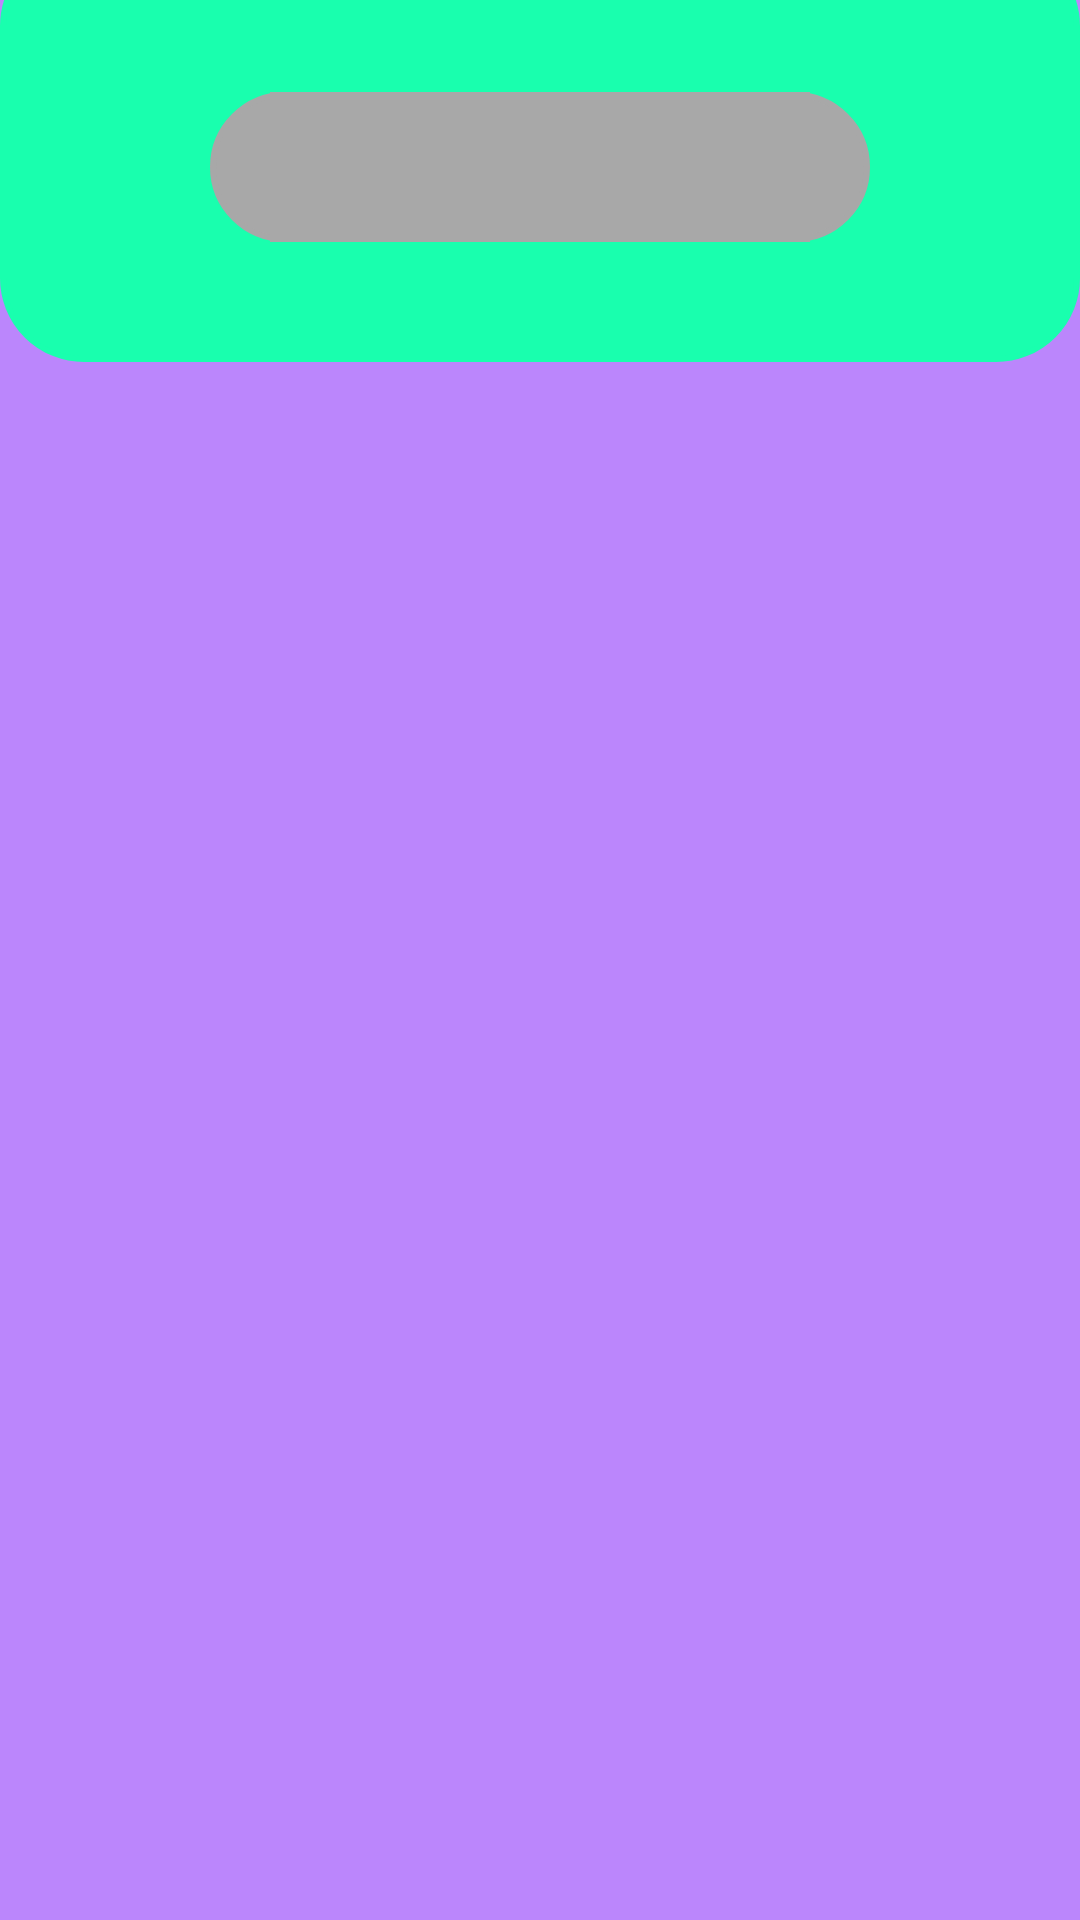

Android layout source for this screen:
<!-- AndroidManifest.xml: application theme Theme.Design.NoActionBar -->
<!-- res/layout/activity_input.xml -->
<?xml version="1.0" encoding="utf-8"?>
<androidx.constraintlayout.widget.ConstraintLayout xmlns:android="http://schemas.android.com/apk/res/android"
    xmlns:app="http://schemas.android.com/apk/res-auto"
    xmlns:tools="http://schemas.android.com/tools"
    android:layout_width="match_parent"
    android:background="@color/purple_200"
    android:layout_height="match_parent">

    <androidx.viewpager.widget.ViewPager
        android:id="@+id/viewPager"
        android:layout_width="match_parent"
        android:layout_height="match_parent"
        android:layout_marginTop="120dp"
        android:scrollbars="horizontal"
        android:layout_marginBottom="40dp"
        app:layout_behavior="@string/appbar_scrolling_view_behavior"
        app:layout_constraintBottom_toBottomOf="parent"
        app:layout_constraintEnd_toEndOf="parent"
        app:layout_constraintStart_toStartOf="parent"
        app:layout_constraintTop_toBottomOf="@id/relativeLayout" />

    <RelativeLayout
        android:id="@+id/relativeLayout"
        android:layout_width="match_parent"
        android:layout_height="140dp"
        android:layout_marginTop="-20dp"
        android:background="@drawable/rounded_layout"
        android:backgroundTint="#19FFAE"
        app:layout_constraintTop_toTopOf="parent"
        tools:ignore="MissingConstraints">

        <ImageButton
            android:id="@+id/buttonback1"
            android:layout_width="wrap_content"
            android:layout_height="wrap_content"
            android:layout_marginStart="20dp"
            android:layout_marginTop="30dp"
            android:backgroundTint="#00FFFFFF"
            android:src="@drawable/ic_baseline_arrow_back_24"
            app:layout_constraintStart_toStartOf="parent"
            app:layout_constraintTop_toTopOf="parent"
            tools:ignore="ContentDescription,MissingConstraints" />

        <LinearLayout
            android:layout_width="328dp"
            android:layout_height="50dp"
            android:layout_below="@+id/buttonback1"
            android:layout_alignParentStart="true"
            android:layout_alignParentEnd="true"
            android:layout_marginStart="70dp"
            android:layout_marginTop="0dp"
            android:layout_marginEnd="70dp"
            android:background="@drawable/rounded_layout"
            android:backgroundTint="#A8A8A8"
            android:elevation="10dp"
            android:gravity="center"
            android:orientation="horizontal">

            <com.google.android.material.tabs.TabLayout
                android:id="@+id/tabLayout"
                android:layout_width="match_parent"
                android:layout_height="match_parent"
                android:layout_marginStart="20dp"
                android:layout_marginEnd="20dp"
                android:background="#A8A8A8"
                app:layout_constraintEnd_toEndOf="parent"
                app:tabIndicatorColor="@color/design_default_color_primary_variant"
                app:tabTextColor="#000000">

            </com.google.android.material.tabs.TabLayout>



        </LinearLayout>
    </RelativeLayout>





</androidx.constraintlayout.widget.ConstraintLayout>
<!-- resources referenced by this layout -->
<resources>
  <!-- drawable rounded_layout (drawable) -->
  <?xml version="1.0" encoding="utf-8"?>
  
  <shape xmlns:android="http://schemas.android.com/apk/res/android"
      android:shape="rectangle"
      >
  
      
      <corners
          android:radius="27dp" />
      <stroke android:width="2dp"
          android:color="#686868" />
      
  
      <size
          android:height="40dp"
          android:width="40dp" />
      
  </shape>
  <!-- not gathered from this repository: default colours our renderer supplied (Android Studio template values) -->
  <color name="purple_200">#FFBB86FC</color>
</resources>
